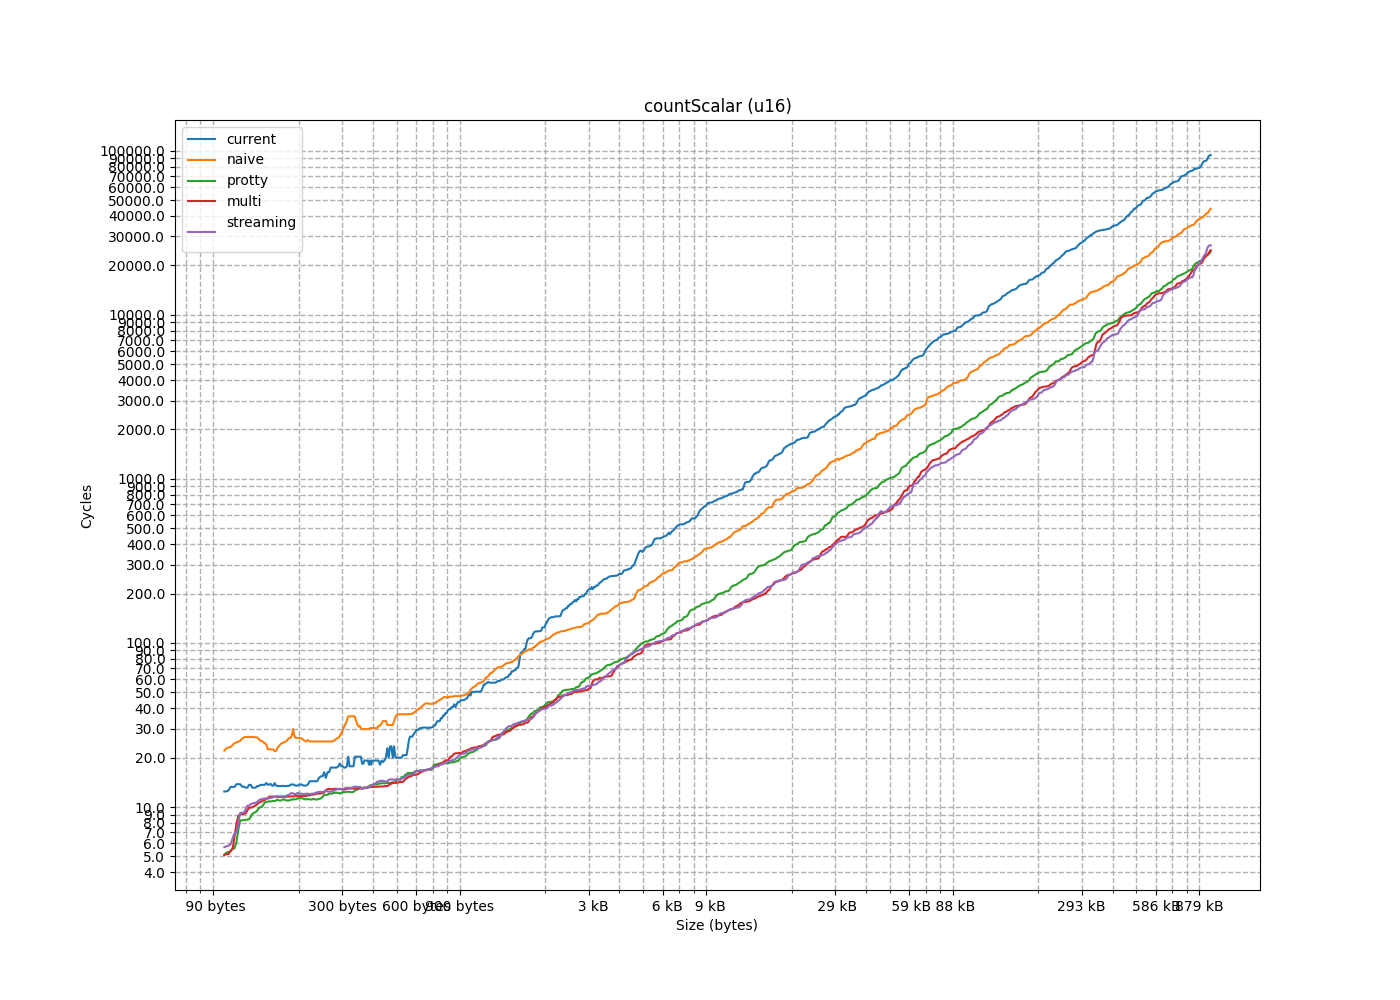

Data behind this chart, as committed beside it:
size, current, naive, protty, multi, streaming
2, 4.88, 4.202, 4.259, 4.632, 3.933
4, 7.855, 5.285, 4.267, 3.924, 3.928
6, 9.32, 6.364, 3.896, 4.516, 4.779
8, 9.551, 9.833, 5.379, 5.623, 4.909
10, 9.17, 8.597, 6.179, 4.551, 5.043
12, 9.144, 10.7, 4.877, 3.934, 4.928
14, 11.63, 16.43, 5.337, 4.937, 5.803
16, 10.19, 13, 6.334, 7.203, 5.156
18, 13.71, 16.53, 3.818, 3.842, 4.761
20, 12.17, 15.34, 4.575, 3.767, 4.956
22, 14.32, 25.03, 3.662, 4.308, 5.328
24, 21.03, 30.66, 4.805, 4.585, 5.82
26, 10.37, 30.77, 4.777, 5.157, 5.715
28, 18.57, 20.74, 4.225, 5.931, 6.975
30, 23.12, 23.27, 4.727, 3.146, 5.676
32, 18.04, 23.03, 4.255, 4.071, 4.619
34, 6.624, 35.93, 4.686, 4.509, 4.828
36, 6.192, 23.14, 5.229, 4.697, 4.854
38, 7.479, 26.77, 4.75, 4.543, 4.012
40, 7.032, 27.82, 4.289, 3.911, 4.392
42, 8.684, 22.55, 3.936, 4.213, 4.565
44, 8.657, 26.66, 4.694, 4.394, 4.042
46, 7.122, 25.63, 4.214, 4.467, 4.04
48, 12.45, 35.95, 5.317, 3.939, 5.478
50, 14.99, 53.65, 5.867, 8.648, 5.284
52, 15.99, 37.91, 4.99, 5.042, 6.978
54, 13.84, 37.94, 3.92, 5.16, 5.052
56, 17.78, 32.7, 4.457, 3.913, 4.685
58, 14.18, 30.03, 3.919, 3.929, 6.002
60, 12.8, 30.66, 3.921, 3.915, 4.03
62, 15.49, 34.36, 3.909, 3.912, 4.031
64, 20.33, 6.405, 4.53, 5.185, 6.89
66, 33.13, 6.858, 11.65, 13.35, 10.63
68, 7.735, 7.047, 8.263, 8.982, 9.18
70, 6.327, 7.109, 9.02, 9.131, 11.43
72, 7.642, 9.404, 10.84, 15.46, 16.84
74, 17.58, 19.88, 19.13, 19.09, 17.75
76, 15.84, 20.24, 14.6, 10.68, 12.55
78, 18.79, 19.27, 14.52, 15.97, 13.45
80, 8.691, 24.58, 12.44, 11.04, 10.6
82, 20.75, 20.06, 12.19, 12.19, 12.79
84, 11.9, 13.91, 8.287, 9.892, 11.13
86, 12.43, 16.88, 8.306, 10.78, 10.34
88, 14.45, 19.58, 11.66, 15.78, 16.78
90, 35.64, 24.97, 10.93, 12.47, 12.34
92, 21.56, 31.49, 13.03, 15.3, 15.95
94, 29.88, 40.85, 10.01, 9.058, 9.998
96, 16.48, 19.53, 8.374, 10.27, 9.211
98, 5.076, 21.56, 8.415, 9.131, 9.276
100, 6.181, 35.11, 11.22, 11.82, 12.34
102, 7.867, 26.43, 9.305, 10.59, 11.68
104, 30.02, 40.38, 16.83, 17.73, 17.08
106, 14.76, 47.68, 12.33, 11.84, 11.54
108, 9.02, 24.46, 8.408, 11.52, 10.84
110, 11.55, 49.87, 11.42, 12.82, 21.17
112, 18.64, 31.39, 9.174, 9.921, 10.53
114, 12.22, 42.51, 9.974, 11.9, 16.36
116, 10, 47.67, 12.89, 9.042, 9.215
118, 12.34, 33.78, 12.03, 11.04, 11.14
120, 12.37, 34.44, 8.321, 9.92, 10.49
... 845 more rows
